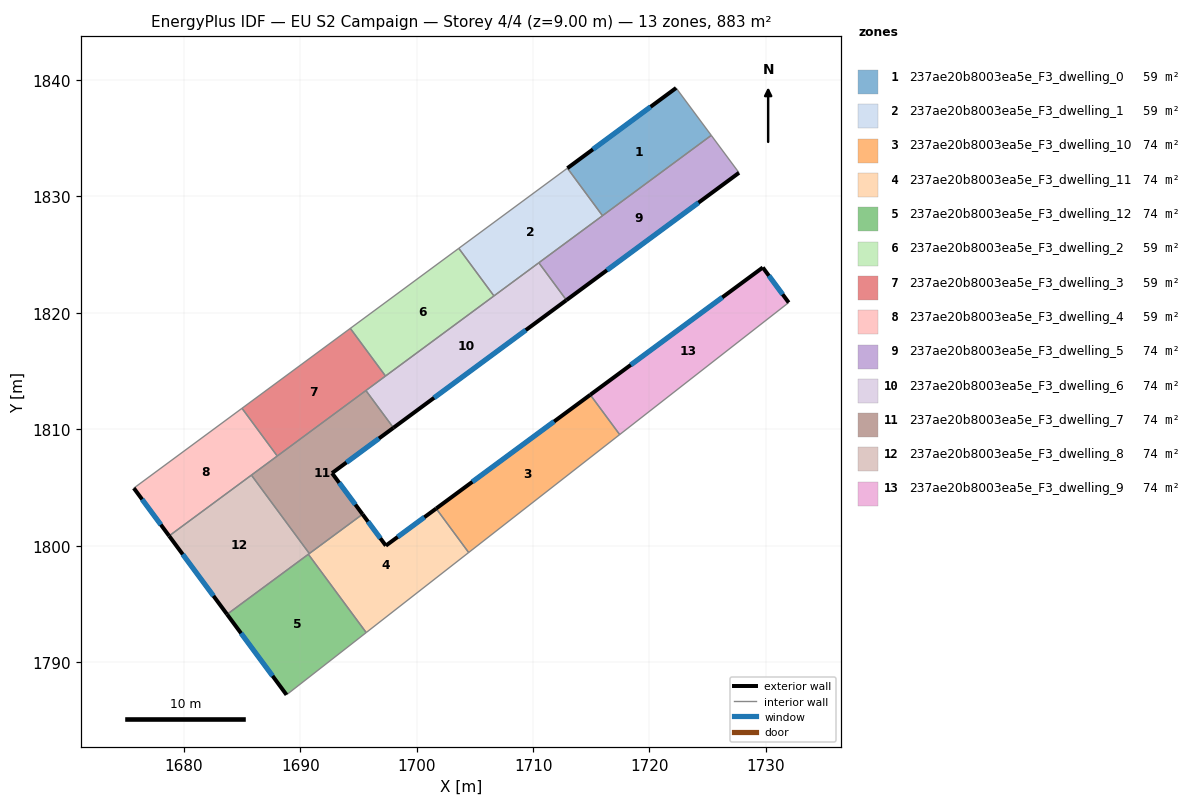
=== STOREY PLAN SPEC (per zone: floor XY polygon, exterior-wall plan segments, windows/doors) ===
zone 1: 237ae20b8003ea5e_F3_dwelling_0  (58.9 m²)
  floor: (1722.29, 1839.32) (1725.31, 1835.25) (1715.96, 1828.35) (1712.95, 1832.43)
  exterior wall: (1722.29, 1839.32) – (1712.95, 1832.43)  [11.6 m]
    window: (1720.09, 1837.70) – (1715.14, 1834.05)  [9.8 m²]
  interior walls: 3
zone 2: 237ae20b8003ea5e_F3_dwelling_1  (58.9 m²)
  floor: (1712.95, 1832.43) (1715.96, 1828.35) (1706.64, 1821.46) (1703.62, 1825.55)
  interior walls: 5
zone 3: 237ae20b8003ea5e_F3_dwelling_10  (73.6 m²)
  floor: (1714.91, 1812.97) (1717.44, 1809.55) (1704.47, 1799.42) (1701.68, 1803.20)
  exterior wall: (1714.91, 1812.97) – (1701.68, 1803.20)  [16.5 m]
    window: (1711.81, 1810.67) – (1704.79, 1805.49)  [13.9 m²]
  interior walls: 3
zone 4: 237ae20b8003ea5e_F3_dwelling_11  (73.6 m²)
  floor: (1701.68, 1803.20) (1704.47, 1799.42) (1695.67, 1792.54) (1690.70, 1799.27) (1695.35, 1802.71) (1697.35, 1800.01)
  exterior wall: (1697.35, 1800.01) – (1695.35, 1802.71)  [3.4 m]
    window: (1696.88, 1800.64) – (1695.82, 1802.07)  [2.8 m²]
  exterior wall: (1701.68, 1803.20) – (1697.35, 1800.01)  [5.4 m]
    window: (1700.66, 1802.45) – (1698.37, 1800.76)  [4.5 m²]
  interior walls: 5
zone 5: 237ae20b8003ea5e_F3_dwelling_12  (73.6 m²)
  floor: (1690.70, 1799.27) (1695.67, 1792.54) (1688.82, 1787.20) (1683.72, 1794.11)
  exterior wall: (1683.72, 1794.11) – (1688.82, 1787.20)  [8.6 m]
    window: (1684.92, 1792.49) – (1687.62, 1788.82)  [7.3 m²]
  interior walls: 3
zone 6: 237ae20b8003ea5e_F3_dwelling_2  (58.9 m²)
  floor: (1703.62, 1825.55) (1706.64, 1821.46) (1697.33, 1814.58) (1694.30, 1818.67)
  interior walls: 4
zone 7: 237ae20b8003ea5e_F3_dwelling_3  (58.9 m²)
  floor: (1694.30, 1818.67) (1697.33, 1814.58) (1688.03, 1807.71) (1685.00, 1811.81)
  interior walls: 5
zone 8: 237ae20b8003ea5e_F3_dwelling_4  (58.9 m²)
  floor: (1685.00, 1811.81) (1688.03, 1807.71) (1678.74, 1800.85) (1675.71, 1804.95)
  exterior wall: (1675.71, 1804.95) – (1678.74, 1800.85)  [5.1 m]
    window: (1676.42, 1803.99) – (1678.03, 1801.81)  [4.3 m²]
  interior walls: 4
zone 9: 237ae20b8003ea5e_F3_dwelling_5  (73.6 m²)
  floor: (1725.31, 1835.25) (1727.69, 1832.04) (1712.87, 1821.10) (1710.49, 1824.31)
  exterior wall: (1712.87, 1821.10) – (1727.69, 1832.04)  [18.4 m]
    window: (1716.35, 1823.67) – (1724.21, 1829.47)  [15.5 m²]
  interior walls: 4
zone 10: 237ae20b8003ea5e_F3_dwelling_6  (73.6 m²)
  floor: (1710.49, 1824.31) (1712.87, 1821.10) (1698.01, 1810.13) (1695.64, 1813.33)
  exterior wall: (1698.01, 1810.13) – (1712.87, 1821.10)  [18.5 m]
    window: (1701.50, 1812.71) – (1709.38, 1818.52)  [15.6 m²]
  interior walls: 5
zone 11: 237ae20b8003ea5e_F3_dwelling_7  (73.6 m²)
  floor: (1695.64, 1813.33) (1698.01, 1810.13) (1692.73, 1806.24) (1695.35, 1802.71) (1690.78, 1799.33) (1685.81, 1806.07)
  exterior wall: (1692.73, 1806.24) – (1698.01, 1810.13)  [6.6 m]
    window: (1693.97, 1807.15) – (1696.77, 1809.22)  [5.5 m²]
  exterior wall: (1695.35, 1802.71) – (1692.73, 1806.24)  [4.4 m]
    window: (1694.74, 1803.54) – (1693.35, 1805.41)  [3.7 m²]
  interior walls: 5
zone 12: 237ae20b8003ea5e_F3_dwelling_8  (73.6 m²)
  floor: (1685.81, 1806.07) (1690.78, 1799.33) (1683.72, 1794.11) (1678.74, 1800.85)
  exterior wall: (1678.74, 1800.85) – (1683.72, 1794.11)  [8.4 m]
    window: (1679.91, 1799.26) – (1682.55, 1795.69)  [7.1 m²]
  interior walls: 4
zone 13: 237ae20b8003ea5e_F3_dwelling_9  (73.6 m²)
  floor: (1729.73, 1823.90) (1731.96, 1820.89) (1717.44, 1809.55) (1714.91, 1812.97)
  exterior wall: (1729.73, 1823.90) – (1714.91, 1812.97)  [18.4 m]
    window: (1726.25, 1821.33) – (1718.39, 1815.53)  [15.5 m²]
  exterior wall: (1731.96, 1820.89) – (1729.73, 1823.90)  [3.7 m]
    window: (1731.43, 1821.60) – (1730.25, 1823.19)  [3.2 m²]
  interior walls: 2

=== DERIVED (storey summary) ===
Building: EU S2 Campaign
Storey: 4 of 4  (floor level z = 9.00 m)
Storey gross floor area: 883.2 m²
Zones on this storey: 13
  - 237ae20b8003ea5e_F3_dwelling_0: floor 58.9 m²; exterior wall 11.6 m (34.8 m²); 1 window(s) 9.8 m²; WWR 28.1%
  - 237ae20b8003ea5e_F3_dwelling_1: floor 58.9 m²
  - 237ae20b8003ea5e_F3_dwelling_10: floor 73.6 m²; exterior wall 16.5 m (49.4 m²); 1 window(s) 13.9 m²; WWR 28.1%
  - 237ae20b8003ea5e_F3_dwelling_11: floor 73.6 m²; exterior wall 8.7 m (26.2 m²); 2 window(s) 7.4 m²; WWR 28.1%
  - 237ae20b8003ea5e_F3_dwelling_12: floor 73.6 m²; exterior wall 8.6 m (25.8 m²); 1 window(s) 7.3 m²; WWR 28.1%
  - 237ae20b8003ea5e_F3_dwelling_2: floor 58.9 m²
  - 237ae20b8003ea5e_F3_dwelling_3: floor 58.9 m²
  - 237ae20b8003ea5e_F3_dwelling_4: floor 58.9 m²; exterior wall 5.1 m (15.3 m²); 1 window(s) 4.3 m²; WWR 28.1%
  - 237ae20b8003ea5e_F3_dwelling_5: floor 73.6 m²; exterior wall 18.4 m (55.3 m²); 1 window(s) 15.5 m²; WWR 28.1%
  - 237ae20b8003ea5e_F3_dwelling_6: floor 73.6 m²; exterior wall 18.5 m (55.4 m²); 1 window(s) 15.6 m²; WWR 28.1%
  - 237ae20b8003ea5e_F3_dwelling_7: floor 73.6 m²; exterior wall 11.0 m (32.9 m²); 2 window(s) 9.2 m²; WWR 28.1%
  - 237ae20b8003ea5e_F3_dwelling_8: floor 73.6 m²; exterior wall 8.4 m (25.1 m²); 1 window(s) 7.1 m²; WWR 28.1%
  - 237ae20b8003ea5e_F3_dwelling_9: floor 73.6 m²; exterior wall 22.2 m (66.5 m²); 2 window(s) 18.7 m²; WWR 28.1%
Zone adjacency (shared interzone walls):
  - 237ae20b8003ea5e_F3_dwelling_0 ↔ 237ae20b8003ea5e_F3_dwelling_1
  - 237ae20b8003ea5e_F3_dwelling_0 ↔ 237ae20b8003ea5e_F3_dwelling_5
  - 237ae20b8003ea5e_F3_dwelling_1 ↔ 237ae20b8003ea5e_F3_dwelling_2
  - 237ae20b8003ea5e_F3_dwelling_1 ↔ 237ae20b8003ea5e_F3_dwelling_5
  - 237ae20b8003ea5e_F3_dwelling_1 ↔ 237ae20b8003ea5e_F3_dwelling_6
  - 237ae20b8003ea5e_F3_dwelling_10 ↔ 237ae20b8003ea5e_F3_dwelling_11
  - 237ae20b8003ea5e_F3_dwelling_10 ↔ 237ae20b8003ea5e_F3_dwelling_9
  - 237ae20b8003ea5e_F3_dwelling_11 ↔ 237ae20b8003ea5e_F3_dwelling_12
  - 237ae20b8003ea5e_F3_dwelling_11 ↔ 237ae20b8003ea5e_F3_dwelling_7
  - 237ae20b8003ea5e_F3_dwelling_11 ↔ 237ae20b8003ea5e_F3_dwelling_8
  - 237ae20b8003ea5e_F3_dwelling_12 ↔ 237ae20b8003ea5e_F3_dwelling_8
  - 237ae20b8003ea5e_F3_dwelling_2 ↔ 237ae20b8003ea5e_F3_dwelling_3
  - 237ae20b8003ea5e_F3_dwelling_2 ↔ 237ae20b8003ea5e_F3_dwelling_6
  - 237ae20b8003ea5e_F3_dwelling_3 ↔ 237ae20b8003ea5e_F3_dwelling_4
  - 237ae20b8003ea5e_F3_dwelling_3 ↔ 237ae20b8003ea5e_F3_dwelling_6
  - 237ae20b8003ea5e_F3_dwelling_3 ↔ 237ae20b8003ea5e_F3_dwelling_7
  - 237ae20b8003ea5e_F3_dwelling_4 ↔ 237ae20b8003ea5e_F3_dwelling_7
  - 237ae20b8003ea5e_F3_dwelling_4 ↔ 237ae20b8003ea5e_F3_dwelling_8
  - 237ae20b8003ea5e_F3_dwelling_5 ↔ 237ae20b8003ea5e_F3_dwelling_6
  - 237ae20b8003ea5e_F3_dwelling_6 ↔ 237ae20b8003ea5e_F3_dwelling_7
  - 237ae20b8003ea5e_F3_dwelling_7 ↔ 237ae20b8003ea5e_F3_dwelling_8